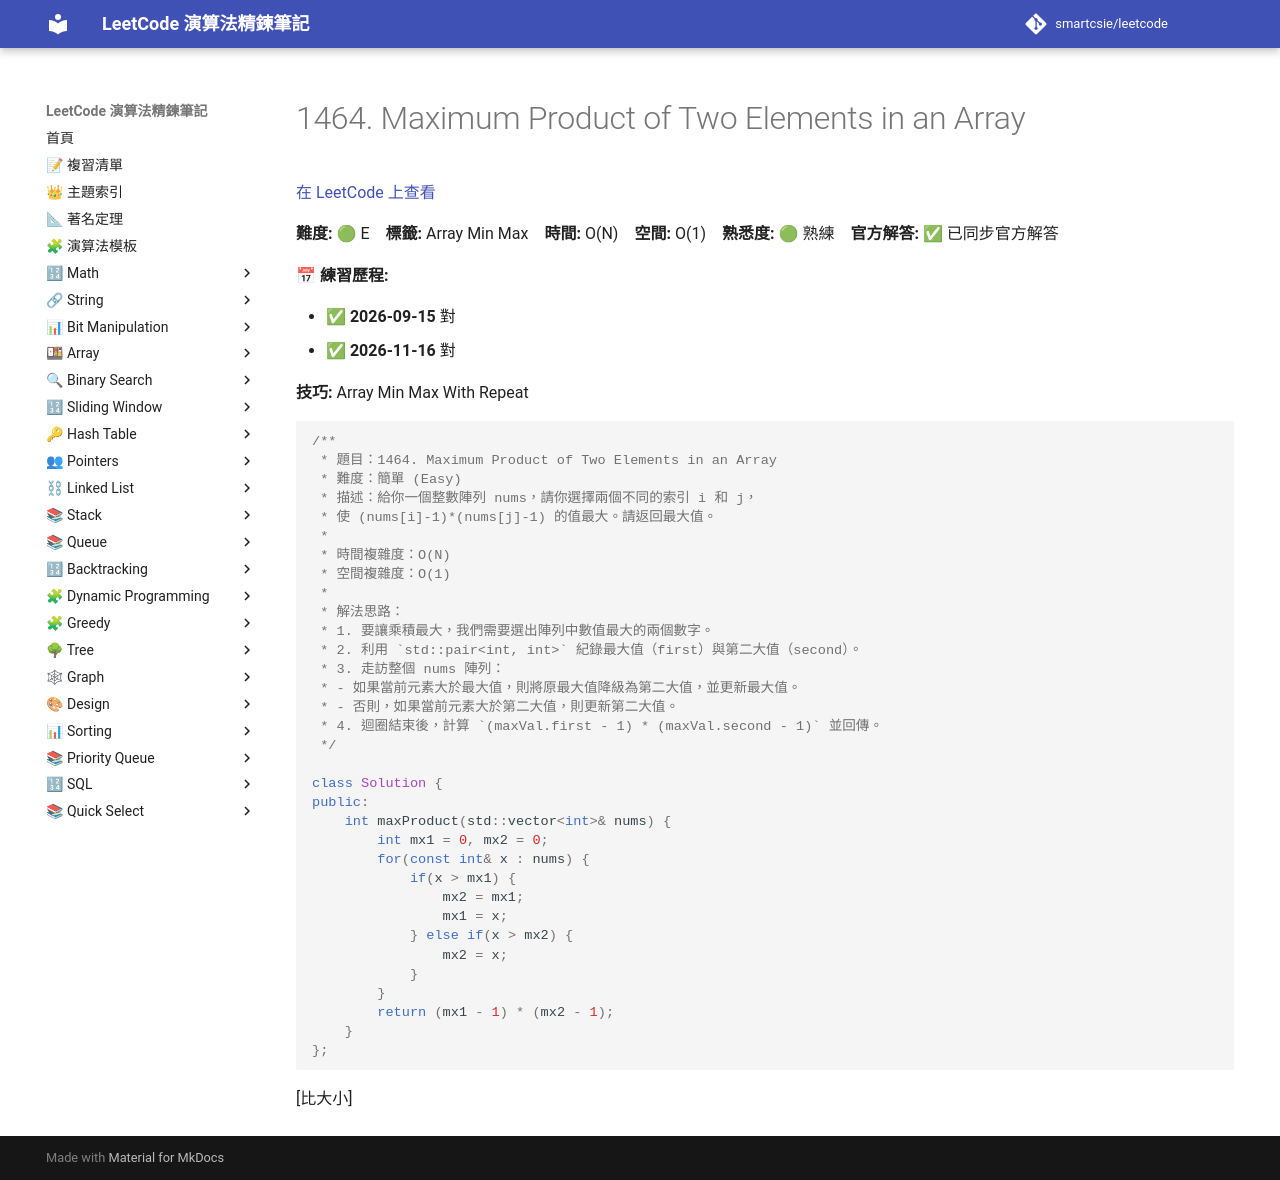

repository: smartcsie/leetcode · page: problems/1464/index.html · generator: mkdocs

# 1464. Maximum Product of Two Elements in an Array

[在 LeetCode 上查看](https://leetcode.com/problems/maximum-product-of-two-elements-in-an-array/)

**難度:** 🟢 E　**標籤:** Array Min Max　**時間:** O(N)　**空間:** O(1)　**熟悉度:** 🟢 熟練　**官方解答:** ✅ 已同步官方解答

**📅 練習歷程:**

- ✅ **2026-09-15** 對
- ✅ **2026-11-16** 對

**技巧:** Array Min Max With Repeat

```cpp
/**
 * 題目：1464. Maximum Product of Two Elements in an Array
 * 難度：簡單 (Easy)
 * 描述：給你一個整數陣列 nums，請你選擇兩個不同的索引 i 和 j，
 * 使 (nums[i]-1)*(nums[j]-1) 的值最大。請返回最大值。
 *
 * 時間複雜度：O(N)
 * 空間複雜度：O(1)
 *
 * 解法思路：
 * 1. 要讓乘積最大，我們需要選出陣列中數值最大的兩個數字。
 * 2. 利用 `std::pair<int, int>` 紀錄最大值（first）與第二大值（second）。
 * 3. 走訪整個 nums 陣列：
 * - 如果當前元素大於最大值，則將原最大值降級為第二大值，並更新最大值。
 * - 否則，如果當前元素大於第二大值，則更新第二大值。
 * 4. 迴圈結束後，計算 `(maxVal.first - 1) * (maxVal.second - 1)` 並回傳。
 */

class Solution {
public:
    int maxProduct(std::vector<int>& nums) {
        int mx1 = 0, mx2 = 0;
        for(const int& x : nums) {
            if(x > mx1) {
                mx2 = mx1;
                mx1 = x;
            } else if(x > mx2) {
                mx2 = x;
            }
        }
        return (mx1 - 1) * (mx2 - 1);
    }
};
```

[比大小]
